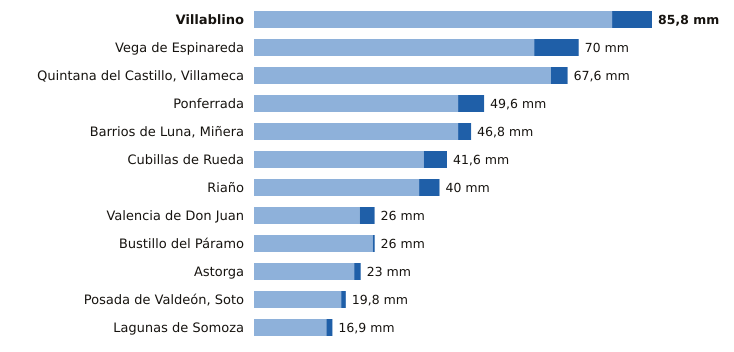

Data behind this chart, as committed beside it:
estacion, provincia, indicativo, mm_6_dias_anteriores, mm_hoy, mm_7_dias, horas_de_hoy
Villablino, León, 1541B, 77.2, 8.6, 85.8, 17
Vega de Espinareda, León, 1561I, 60.4, 9.6, 70.0, 17
Quintana del Castillo, Villameca, León, 2728B, 64.0, 3.6, 67.6, 16
Ponferrada, León, 1549, 44.0, 5.6, 49.6, 18
Barrios de Luna, Miñera, León, 2701D, 44.0, 2.8, 46.8, 15
Cubillas de Rueda, León, 2626Y, 36.6, 5.0, 41.6, 15
Riaño, León, 2624C, 35.6, 4.4, 40.0, 18
Valencia de Don Juan, León, 2664B, 22.8, 3.2, 26.0, 17
Bustillo del Páramo, León, 2742R, 25.6, 0.4, 26.0, 15
Astorga, León, 2734D, 21.6, 1.4, 23.0, 18
Posada de Valdeón, Soto, León, 1178Y, 18.8, 1.0, 19.8, 18
Lagunas de Somoza, León, 2737E, 15.6, 1.3, 16.9, 18
